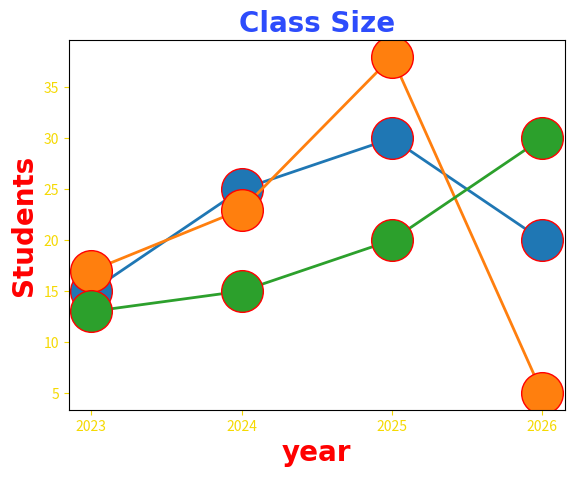

The matplotlib source for this figure:
#import matplotlib.pyplot as pltimport 
import matplotlib.pyplot as plt
import numpy as np
x = np.array([2023,2024,2025,2026])
y1 = np.array([15,25,30,20])
y2 = np.array([17,23,38,5]) 
y3 = np.array([13,15,20,30])

plt.title("Class Size", fontsize = 20,
          family = 'Arial',
          fontweight = 'bold', 
          color = '#2d4cfc',
          )
line_style = dict(marker = 'o',
         markersize = '30',
         #color = 'blue',
        markeredgecolor = 'red',
         linestyle = 'solid',
         linewidth = '2',
         #color = '#1c5bfc',
        )
plt.xlabel("year",fontsize = 20,
           family = 'Arial',
          fontweight = 'bold',
            color = 'red')

plt.ylabel("Students",fontsize = 20,family = 'Arial',
          fontweight = 'bold', color = 'red')

plt.tick_params(axis= "both", 
                colors = "#f5d902")


plt.plot(x,y1, **line_style)#color = '#48e868'

plt.plot(x,y2,**line_style)#color = '#48e868'
plt.plot(x,y3, **line_style)#color = '#48e868'
plt.xticks(x)


#plt.plot(x, y1, marker = 'o',
         #markersize = '30',
         #color = 'blue',
        #markeredgecolor = 'red',
        ##linewidth = '2',
        # color = '#1c5bfc',
        #)
#plt.plot(x,y2)

plt.show()



